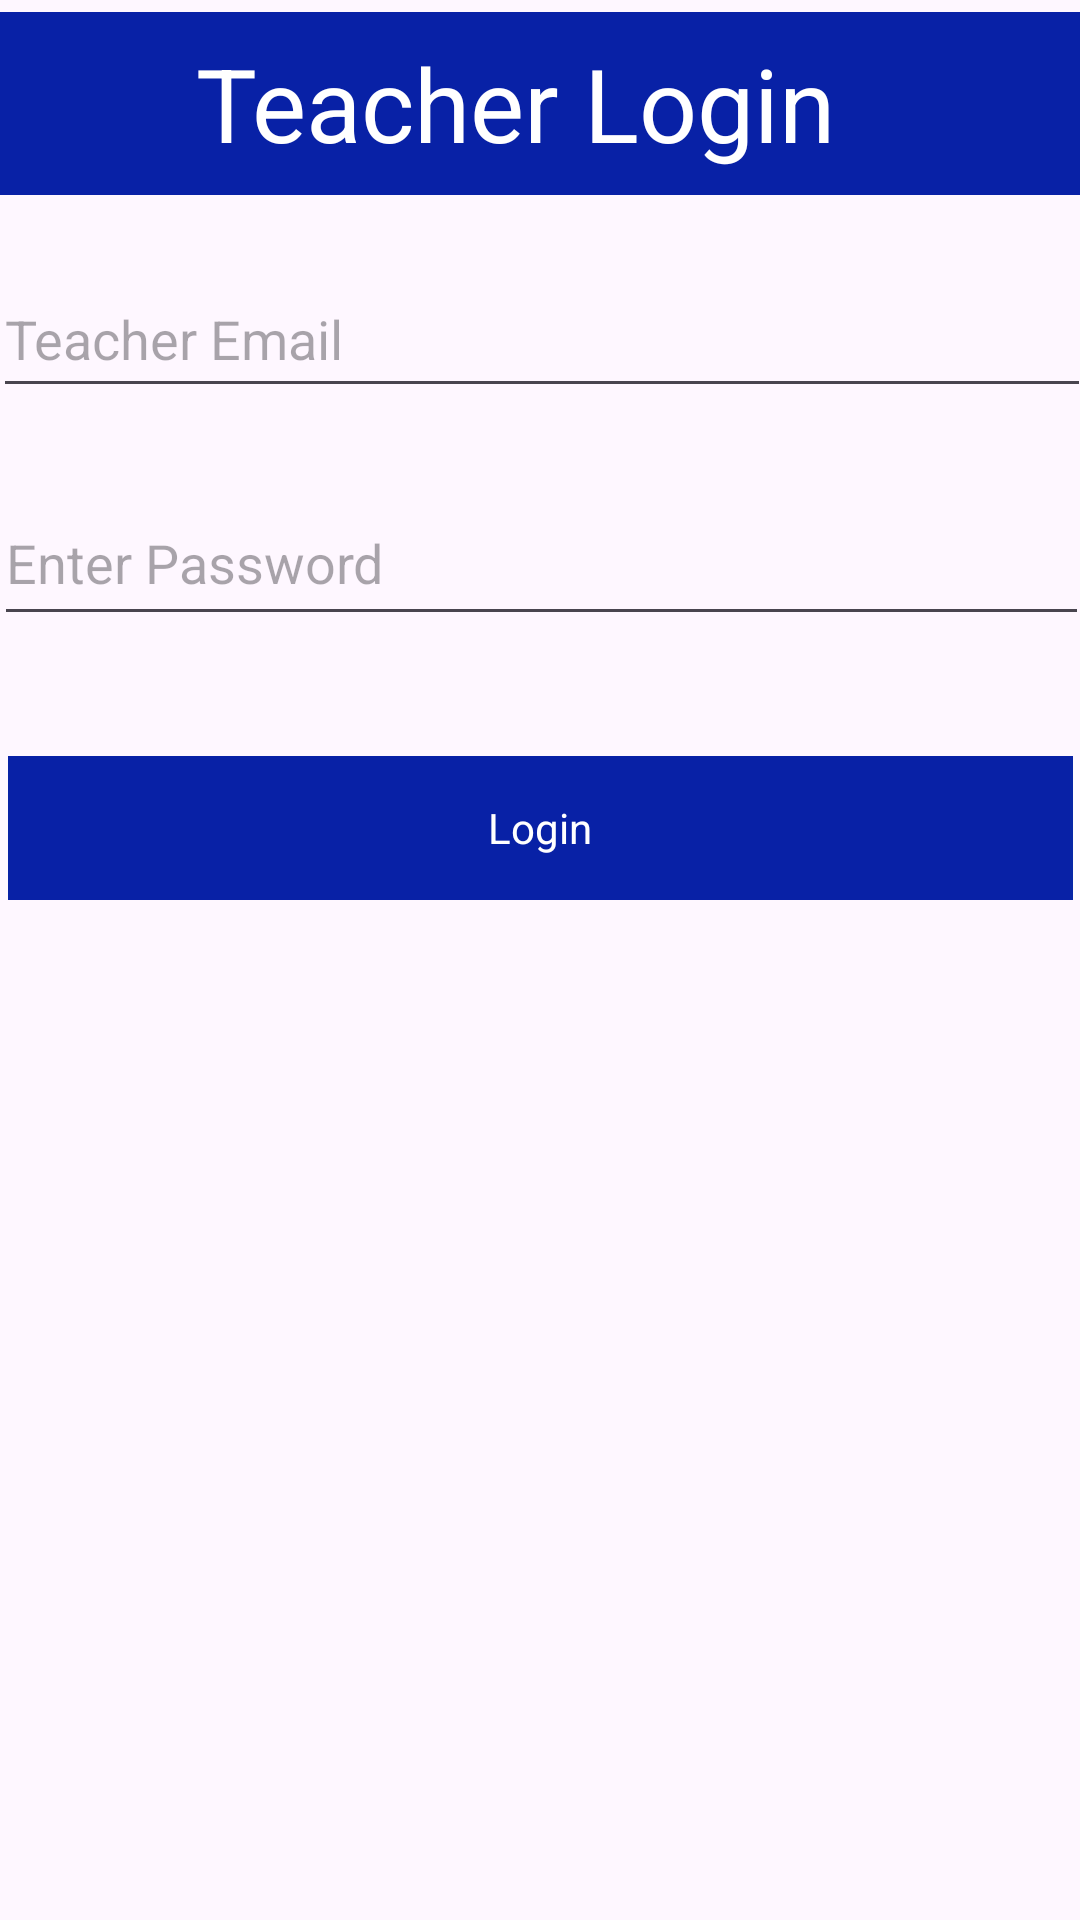

Reconstruct the res/layout file that produces this screen, plus the resources it refers to.
<!-- AndroidManifest.xml: application theme Theme.AttendenceMonitoring -->
<!-- res/layout/activity_teacher_login.xml -->
<?xml version="1.0" encoding="utf-8"?>
<androidx.constraintlayout.widget.ConstraintLayout xmlns:android="http://schemas.android.com/apk/res/android"
    xmlns:app="http://schemas.android.com/apk/res-auto"
    xmlns:tools="http://schemas.android.com/tools"
    android:id="@+id/main"
    android:layout_width="match_parent"
    android:layout_height="match_parent"
    tools:context=".teacher_login">

    <TextView
        android:id="@+id/textView9"
        android:layout_width="414dp"
        android:layout_height="61dp"
        android:layout_marginTop="4dp"
        android:background="#0821A6"
        android:backgroundTint="#0821A6"
        android:gravity="center"
        android:text="Teacher Login"
        android:textColor="#FFFFFF"
        android:textSize="34sp"
        app:layout_constraintBottom_toTopOf="@+id/teach_login_email"
        app:layout_constraintEnd_toEndOf="parent"
        app:layout_constraintHorizontal_bias="0.666"
        app:layout_constraintStart_toStartOf="parent"
        app:layout_constraintTop_toTopOf="parent"
        app:layout_constraintVertical_bias="0.0" />

    <EditText
        android:id="@+id/teach_login_email"
        android:layout_width="366dp"
        android:layout_height="49dp"
        android:layout_marginBottom="24dp"
        android:ems="10"
        android:hint="Teacher Email"
        android:inputType="text"
        app:layout_constraintBottom_toTopOf="@+id/teach_login_pass"
        app:layout_constraintEnd_toEndOf="parent"
        app:layout_constraintHorizontal_bias="0.488"
        app:layout_constraintStart_toStartOf="parent" />

    <EditText
        android:id="@+id/teach_login_pass"
        android:layout_width="365dp"
        android:layout_height="52dp"
        android:layout_marginBottom="40dp"
        android:ems="10"
        android:hint="Enter Password"
        android:inputType="textPassword"
        app:layout_constraintBottom_toTopOf="@+id/tech_log_btn"
        app:layout_constraintEnd_toEndOf="parent"
        app:layout_constraintStart_toStartOf="parent" />

    <TextView
        android:id="@+id/tech_log_btn"
        android:layout_width="355dp"
        android:layout_height="48dp"
        android:layout_marginBottom="340dp"
        android:background="#0821A6"
        android:backgroundTint="#0821A6"
        android:gravity="center"
        android:text="Login"
        android:textColor="#FFFFFF"
        app:layout_constraintBottom_toBottomOf="parent"
        app:layout_constraintEnd_toEndOf="parent"
        app:layout_constraintStart_toStartOf="parent" />
</androidx.constraintlayout.widget.ConstraintLayout>
<!-- resources referenced by this layout -->
<resources>
  <style name="Theme.AttendenceMonitoring" parent="Base.Theme.AttendenceMonitoring" />
  <style name="Base.Theme.AttendenceMonitoring" parent="Theme.Material3.DayNight.NoActionBar">
          
          
      </style>
</resources>
